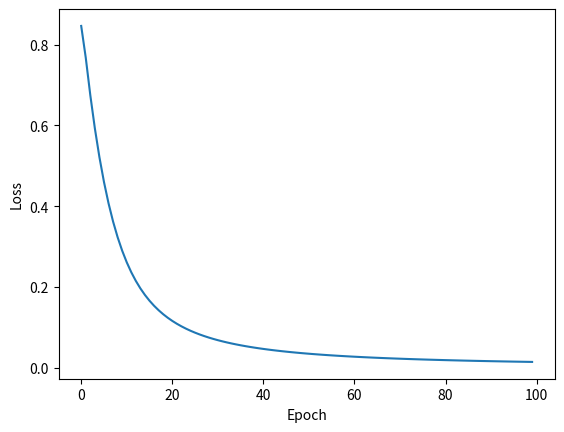

Generate this figure with matplotlib:
from typing import List
import numpy as np

def sigmoid(x): 
    return 1 / (1 + np.exp(-x)) 

def relu(x):
    return np.where(x > 0, x, 0)

class Layer:

    def __init__(self, units, name):
        self.units = units
        self.name = name

    def init_params(self, incoming_units: int):
        self.weights = (np.random.random_sample(self.units * incoming_units) - .5).reshape(-1, self.units)
        self.bias = (np.random.random_sample(self.units) - .5).reshape(-1, self.units)

    def forward_pass(self, inputs):
        self.inputs = inputs
        self.c = np.matmul(inputs, self.weights)
        self.z = self.c + self.bias
        self.a = sigmoid(self.z)
        return self.a
    
    def backward_pass(self, d_j_d_a, learning_rate):      
        batch_size = self.inputs.shape[0]

        d_a_d_z = self.a * (1 - self.a)
        d_z_d_c = 1 

        d_j_d_c = d_j_d_a * d_a_d_z * d_z_d_c

        d_j_d_w = np.matmul(self.inputs.T, d_j_d_c) / batch_size
        self.weights -= learning_rate * d_j_d_w

        d_j_d_b = np.sum(d_j_d_c, axis=0, keepdims=True) / batch_size
        self.bias -= learning_rate * d_j_d_b

        d_j_d_a_0 = np.matmul(d_j_d_c, self.weights.T) / batch_size        
        return d_j_d_a_0

    
class Sequential:

    def __init__(self, layers: List[Layer]):
        self.layers = layers
        self.compiled = False

    def predict(self, input):
        if not self.compiled:
            self.compile(input.shape[1])
            self.compiled = True

        a = input
        for layer in self.layers:
            a = layer.forward_pass(a)
            # We clip here because if 1 or 0, then we get weird rounding 
            # errors eventually. This is a common trick in ML.
            a = np.clip(a, 1e-10, 1 - 1e-10) 
        return a
    
    def compile(self, input_len):
        num_units = input_len
        for layer in self.layers:
            layer.init_params(num_units)
            num_units = layer.units
    
    def fit(self, x, y, epochs=1, batch_size=32, learning_rate=0.007):

        if any(np.isnan(x)):
            raise ValueError(f'Training data x contains nan values. Not valid')
        elif any(np.isnan(y)):
            raise ValueError(f'Training data y contains nan values. Not valid')

        losses = []
        for epoch in range(epochs):
            print(f'Staring epoch {epoch}')
            for i in range(0, len(x), batch_size):
                x_batch = x[i:min(i+batch_size, len(x) - 1)]
                y_batch = y[i:min(i+batch_size, len(x) - 1)]
                
                out = self.predict(x_batch)
                d_j_d_a = (out - y_batch) / (out * (1 - out)) 

                for layer in reversed(self.layers):
                    d_j_d_a = layer.backward_pass(d_j_d_a, learning_rate)
                    
            # Optional: print loss after each epoch
            loss = np.mean(-y * np.log(self.predict(x)) - (1 - y) * np.log(1 - self.predict(x)))
            print(f"Epoch {epoch + 1}, Loss: {loss}")
            losses.append(loss)

        # Make a plot of the loss, and display it
        import matplotlib.pyplot as plt
        plt.plot(losses)
        plt.xlabel('Epoch')
        plt.ylabel('Loss')
        plt.show()

#x = np.array([[1], [2], [1], [2], [1], [2], [1], [2]])
#y = np.array([[0], [1], [0], [1], [0], [1], [0], [1]])
x = np.arange(-4000, 4000).reshape(-1, 1)
y = np.where(x > 0, 1, 0)

nn = Sequential([
    Layer(10, 'L1'),
    Layer(24, 'L2'),
    Layer(1, 'L3'),
])

loss = np.mean(-y * np.log(nn.predict(x)) - (1 - y) * np.log(1 - nn.predict(x)))
print(f"Epoch {0}, Loss: {loss}")
nn.fit(x, y, epochs=100)